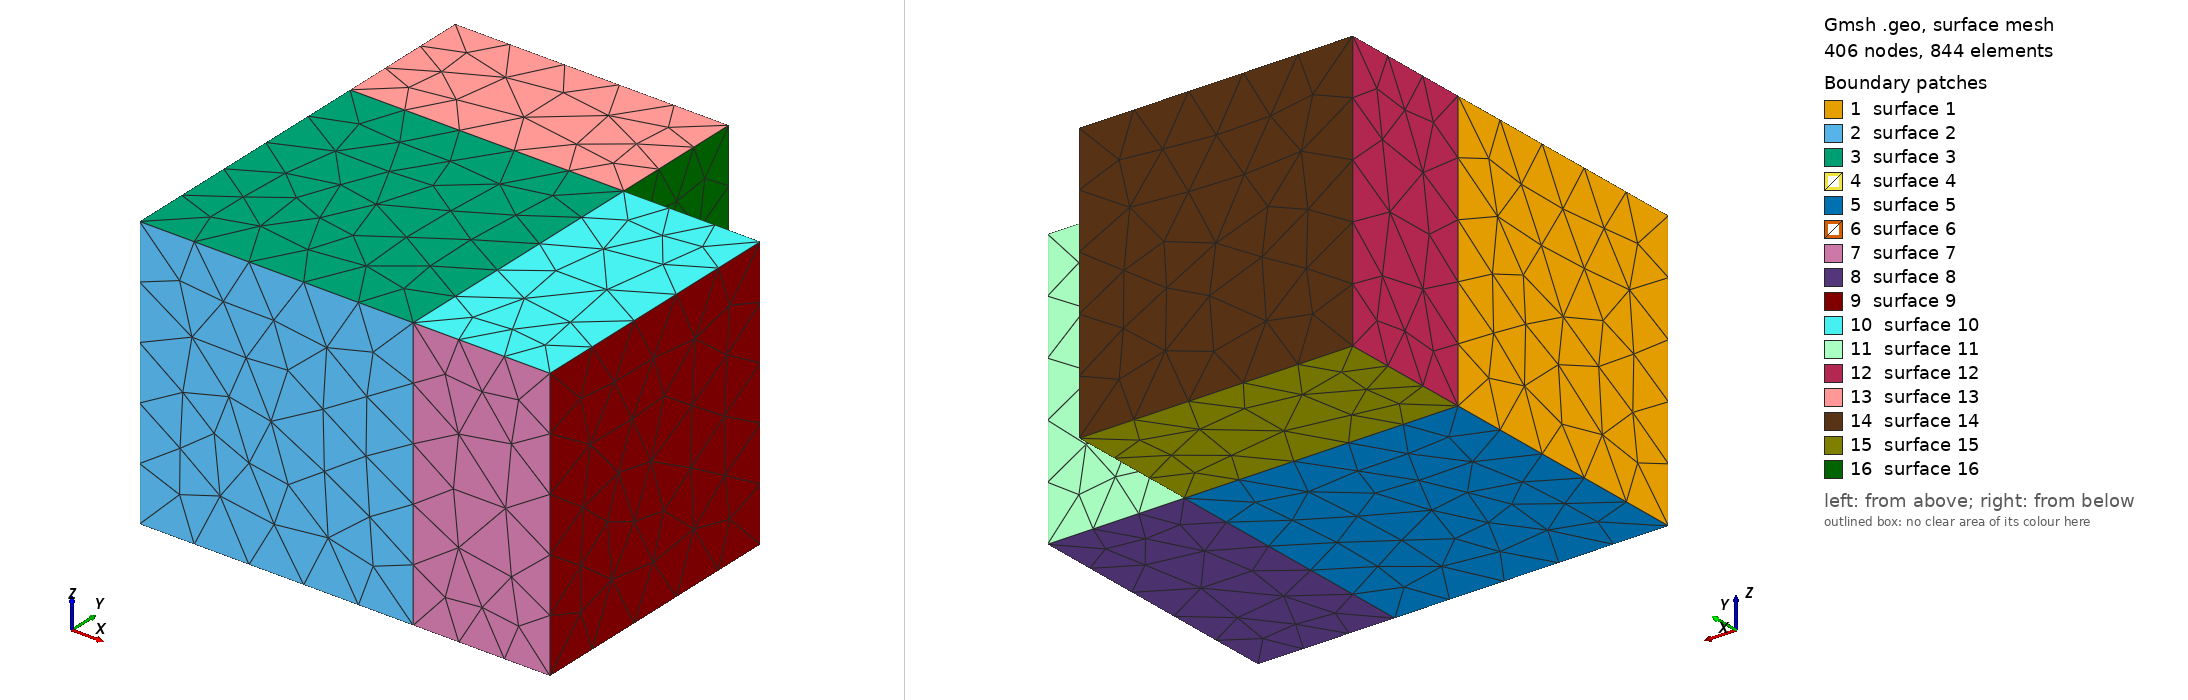

Gmsh geometry script, surface-meshed: 406 nodes, 844 surface elements. Boundary patches (legend numbers): 1 surface 1, 2 surface 2, 3 surface 3, 4 surface 4, 5 surface 5, 6 surface 6, 7 surface 7, 8 surface 8, 9 surface 9, 10 surface 10, 11 surface 11, 12 surface 12, 13 surface 13, 14 surface 14, 15 surface 15, 16 surface 16. Left view from above one corner, right view from below the opposite corner. The script declares no physical surfaces, so the legend lists its geometric surfaces. The drawing asked Gmsh for element sizes between 1% and 20% of the model's largest extent; the script's own settings can give other sizes.

=== gmsh.geo (drawn) ===
//+ Comment line that ends in column  70 *****************************
//+ Comment line that ends in column  80 ***************************************
//+ Comment line that ends in column  90 *************************************************
//+ Comment line that ends in column 100 ***********************************************************
// Gmsh project created on Thu Jan 01 16:18:10 2026
SetFactory("OpenCASCADE");
//+
Box(1) = {0, 0, 0, 3, 2, 2};
//+
Box(2) = {0, 0, 0, 2, 3, 2};
//+
Coherence;
